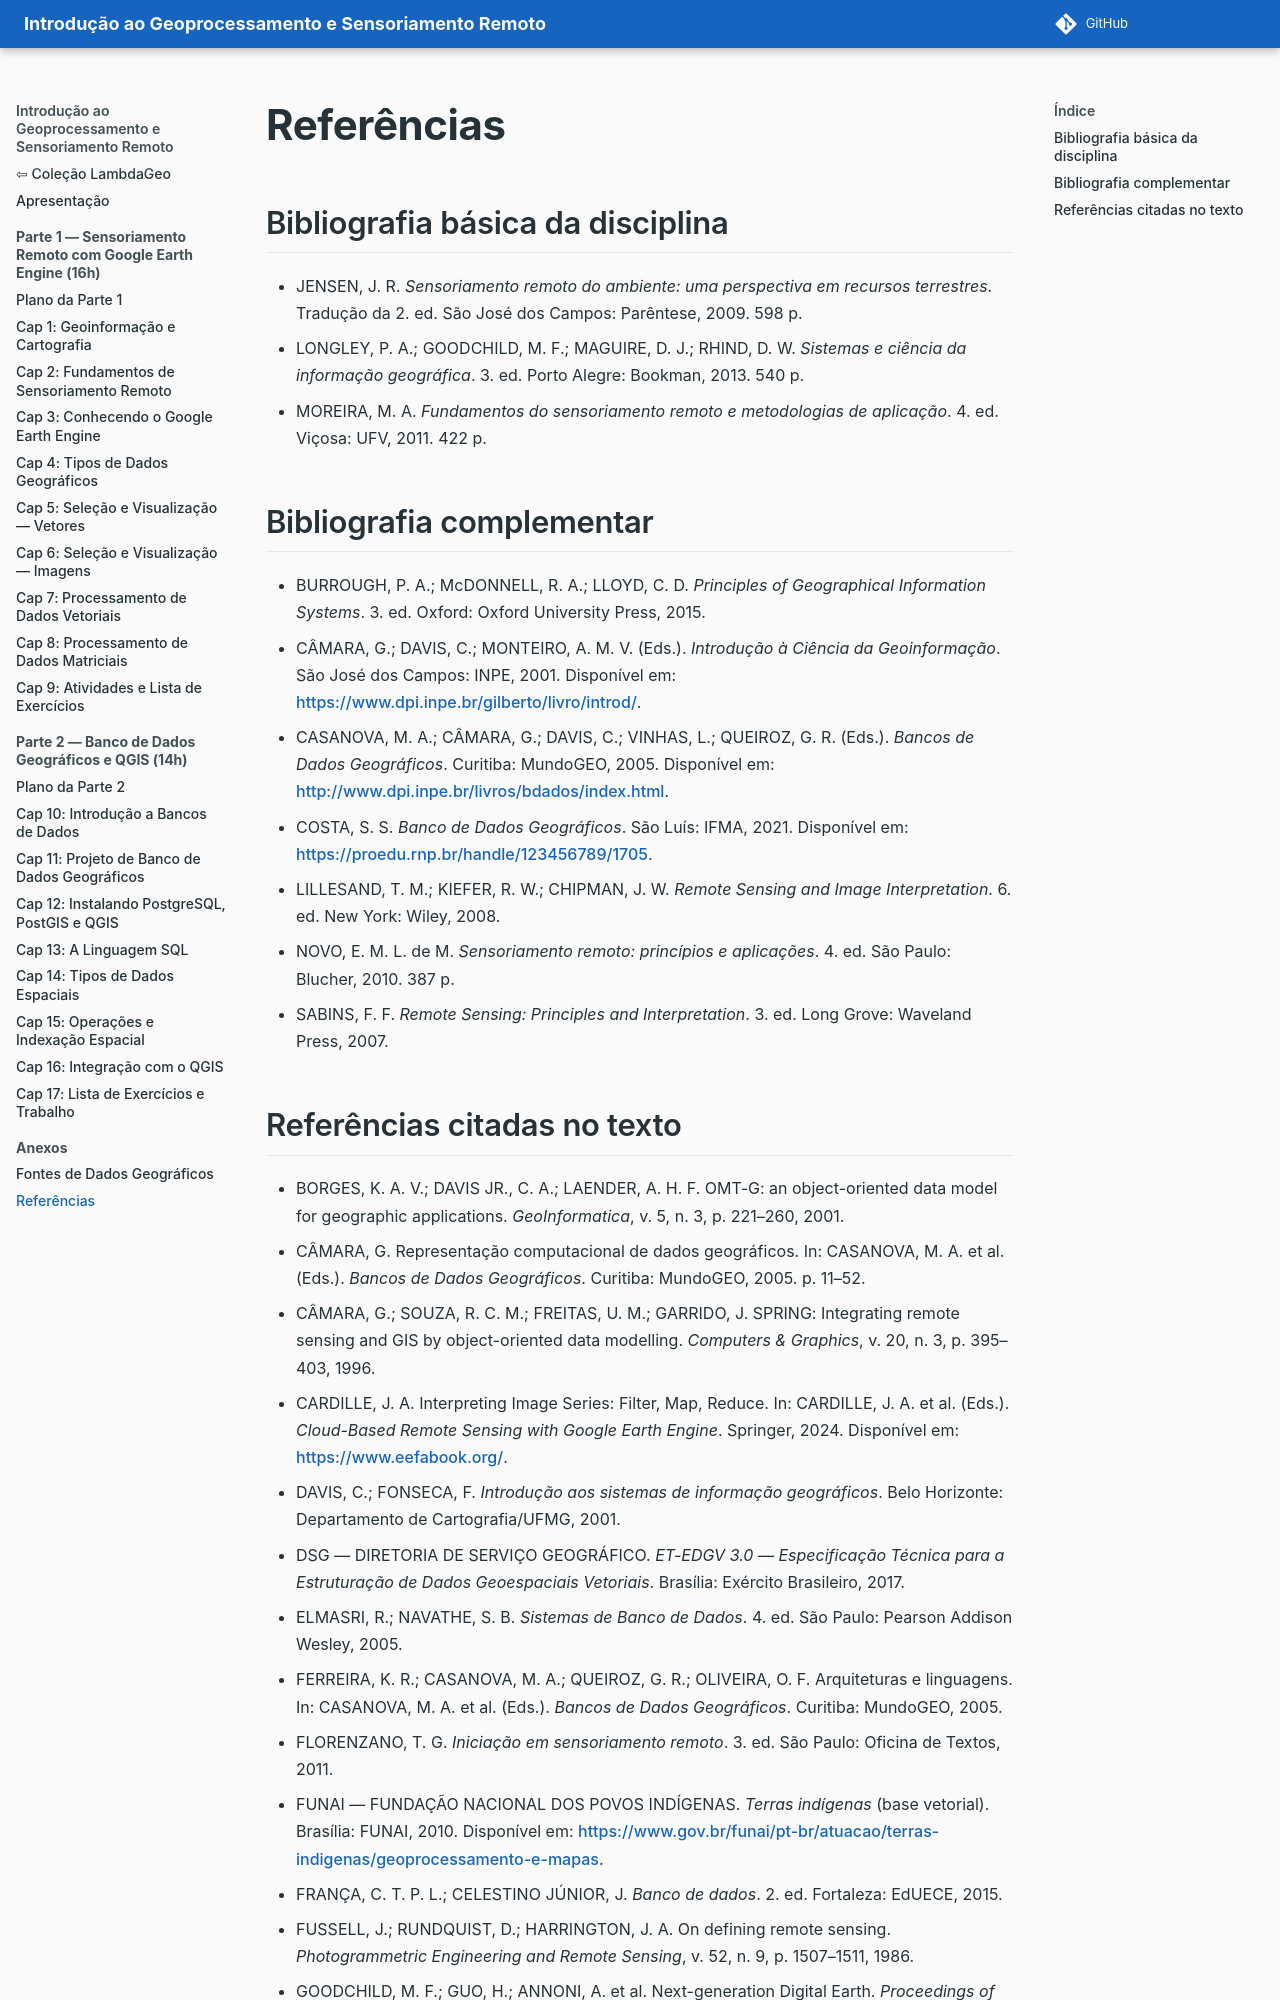

repository: lambdageo-edu/book-geoprocessamento-e-sensoriamento-remoto · page: anexos/referencias/index.html · generator: mkdocs

# Referências

## Bibliografia básica da disciplina

- JENSEN, J. R. *Sensoriamento remoto do ambiente: uma perspectiva em recursos terrestres*. Tradução da 2. ed. São José dos Campos: Parêntese, 2009. 598 p.
- LONGLEY, P. A.; GOODCHILD, M. F.; MAGUIRE, D. J.; RHIND, D. W. *Sistemas e ciência da informação geográfica*. 3. ed. Porto Alegre: Bookman, 2013. 540 p.
- MOREIRA, M. A. *Fundamentos do sensoriamento remoto e metodologias de aplicação*. 4. ed. Viçosa: UFV, 2011. 422 p.

## Bibliografia complementar

- BURROUGH, P. A.; McDONNELL, R. A.; LLOYD, C. D. *Principles of Geographical Information Systems*. 3. ed. Oxford: Oxford University Press, 2015.
- CÂMARA, G.; DAVIS, C.; MONTEIRO, A. M. V. (Eds.). *Introdução à Ciência da Geoinformação*. São José dos Campos: INPE, 2001. Disponível em: <https://www.dpi.inpe.br/gilberto/livro/introd/>.
- CASANOVA, M. A.; CÂMARA, G.; DAVIS, C.; VINHAS, L.; QUEIROZ, G. R. (Eds.). *Bancos de Dados Geográficos*. Curitiba: MundoGEO, 2005. Disponível em: <http://www.dpi.inpe.br/livros/bdados/index.html>.
- COSTA, S. S. *Banco de Dados Geográficos*. São Luís: IFMA, 2021. Disponível em: <https://proedu.rnp.br/handle/123456789/1705>.
- LILLESAND, T. M.; KIEFER, R. W.; CHIPMAN, J. W. *Remote Sensing and Image Interpretation*. 6. ed. New York: Wiley, 2008.
- NOVO, E. M. L. de M. *Sensoriamento remoto: princípios e aplicações*. 4. ed. São Paulo: Blucher, 2010. 387 p.
- SABINS, F. F. *Remote Sensing: Principles and Interpretation*. 3. ed. Long Grove: Waveland Press, 2007.
